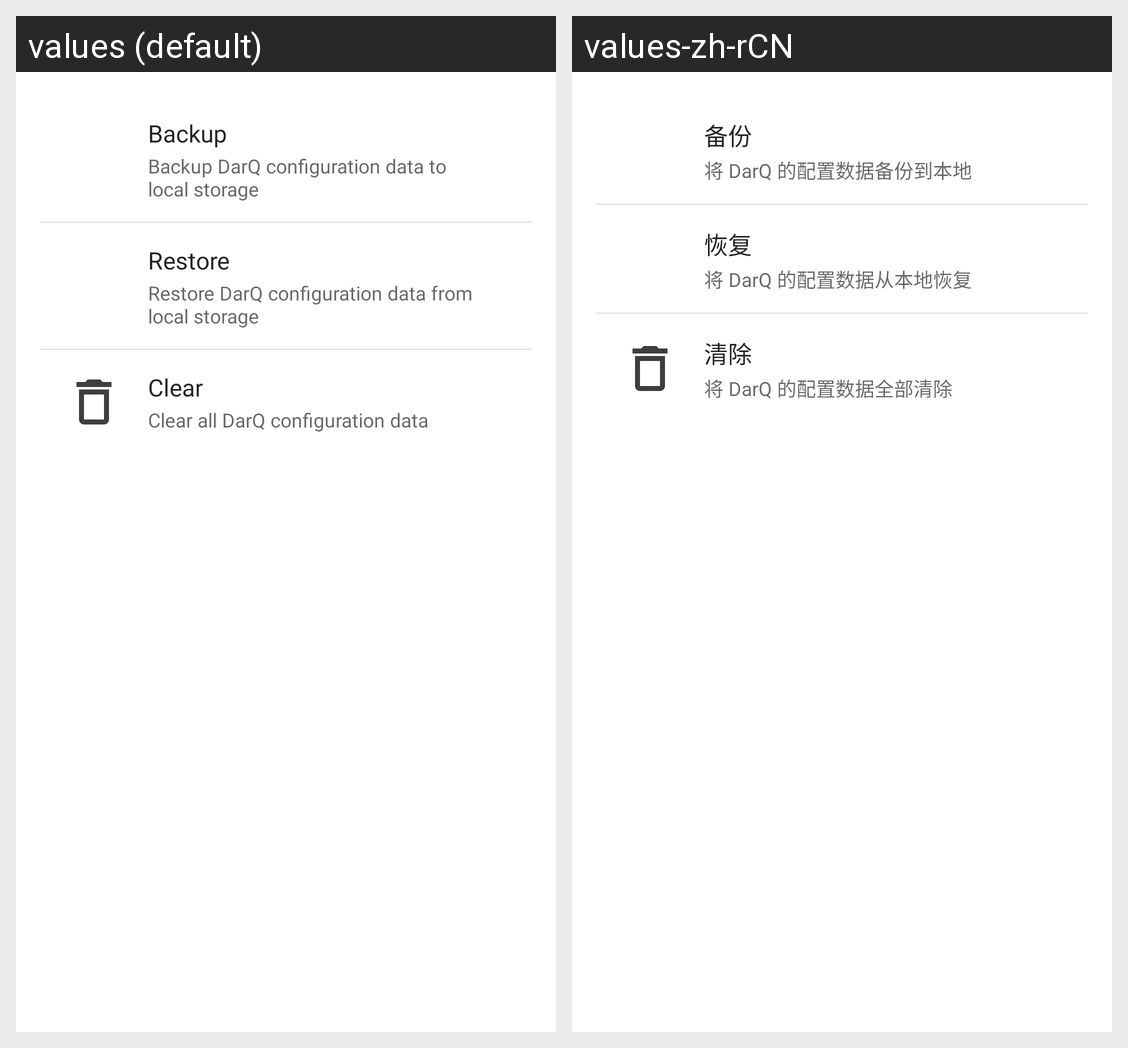

The same Android screen rendered under two of its app's locales, left to right. List the strings drawn on it with the default value and each locale's translation.
Android screen res/layout/fragment_settings_data.xml rendered under 2 locales, left to right: values (default), values-zh-rCN. Device: Nexus 5 (rendered at 1080×1920; each locale shown at half size, 540×960, under a caption strip naming it); theme Theme.MaterialComponents.DayNight.NoActionBar.
Strings drawn on this screen, with the default value and each locale's value (text and hints the layout hard-codes, and strings that could not be matched under every locale, appear in the picture but are not listed):

data_settings_backup_title
  values: Backup
  values-zh-rCN: 备份

data_settings_backup_desc
  values: Backup DarQ configuration data to local storage
  values-zh-rCN: 将 DarQ 的配置数据备份到本地

data_settings_restore_title
  values: Restore
  values-zh-rCN: 恢复

data_settings_restore_desc
  values: Restore DarQ configuration data from local storage
  values-zh-rCN: 将 DarQ 的配置数据从本地恢复

data_settings_clear_title
  values: Clear
  values-zh-rCN: 清除

data_settings_clear_desc
  values: Clear all DarQ configuration data
  values-zh-rCN: 将 DarQ 的配置数据全部清除
